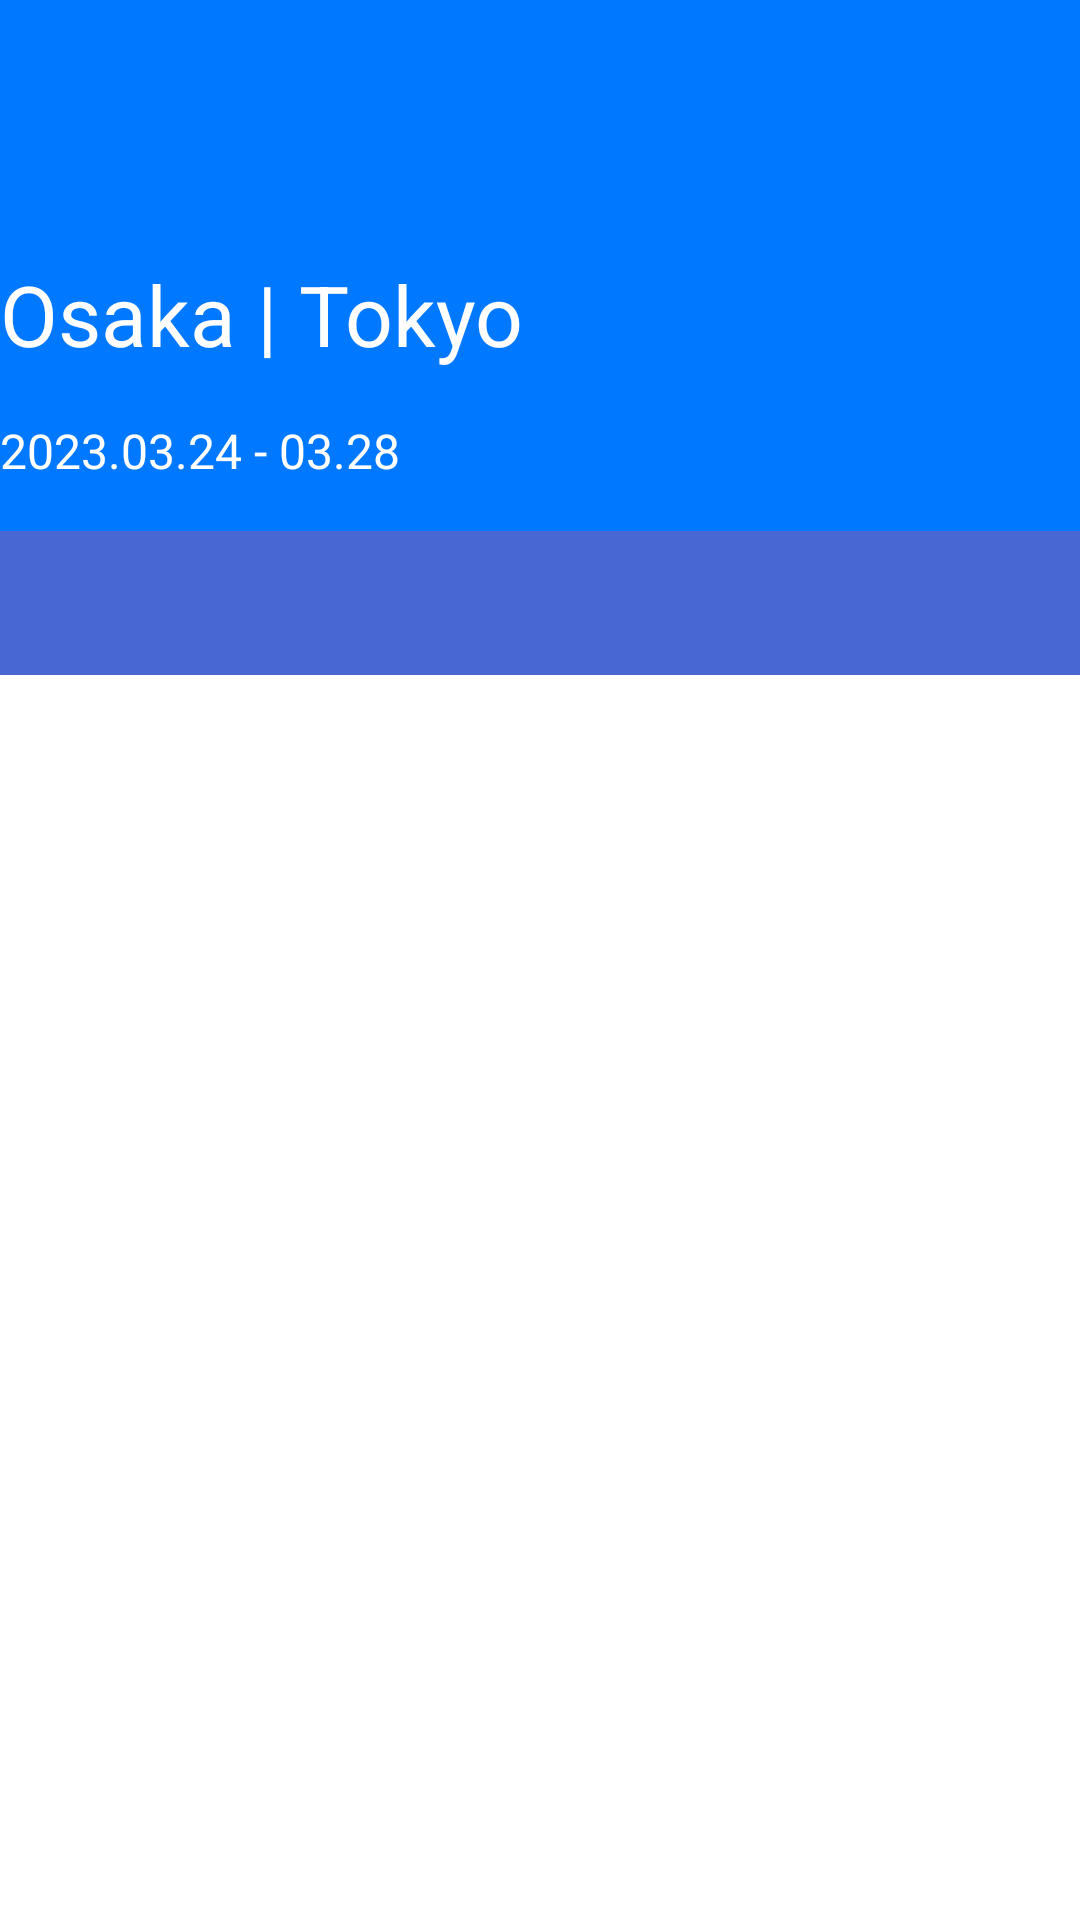

Layout XML and referenced resources for this Android screen:
<!-- AndroidManifest.xml: application theme Theme.CapstoneTest -->
<!-- res/layout/activity_recycle_main.xml -->
<?xml version="1.0" encoding="utf-8"?>
<RelativeLayout xmlns:android="http://schemas.android.com/apk/res/android"
    xmlns:app="http://schemas.android.com/apk/res-auto"
    xmlns:tools="http://schemas.android.com/tools"
    android:layout_width="match_parent"
    android:layout_height="match_parent"
    tools:context=".myTravel.Recycle_Main">

    <androidx.drawerlayout.widget.DrawerLayout
        android:id="@+id/drawer"
        android:layout_width="match_parent"
        android:layout_height="match_parent"
        android:layout_alignParentTop="true"
        android:layout_alignParentBottom="true">

        <androidx.coordinatorlayout.widget.CoordinatorLayout
            android:id="@+id/recycle_content"
            android:layout_width="match_parent"
            android:layout_height="match_parent">

            <com.google.android.material.appbar.AppBarLayout
                android:id="@+id/appbar"
                android:layout_width="match_parent"
                android:layout_height="wrap_content"
                android:fitsSystemWindows="true"
                android:theme="@style/ThemeOverlay.AppCompat.Dark.ActionBar">

                <com.google.android.material.appbar.CollapsingToolbarLayout
                    android:layout_width="match_parent"
                    android:layout_height="wrap_content"
                    app:layout_scrollFlags="scroll|exitUntilCollapsed">

                    <RelativeLayout
                        android:layout_width="match_parent"
                        android:layout_height="match_parent">

                        <androidx.appcompat.widget.Toolbar
                            android:id="@+id/toolbar"
                            android:layout_width="match_parent"
                            android:layout_height="?attr/actionBarSize"
                            app:layout_collapseMode="pin" />

                        <LinearLayout
                            android:layout_width="match_parent"
                            android:layout_height="wrap_content"
                            android:layout_below="@id/toolbar"
                            android:layout_marginTop="30dp"
                            android:gravity="bottom"
                            android:orientation="vertical"
                            app:layout_collapseMode="parallax">

                            <TextView
                                android:id="@+id/travel_name"
                                android:layout_width="match_parent"
                                android:layout_height="wrap_content"
                                android:text="Osaka | Tokyo"
                                android:textAppearance="@style/TextAppearance.AppCompat.Body1"
                                android:textSize="28sp"
                                app:layout_collapseMode="parallax" />

                            <TextView
                                android:id="@+id/travel_date"
                                android:layout_width="match_parent"
                                android:layout_height="wrap_content"
                                android:paddingTop="16dp"
                                android:paddingBottom="16dp"
                                android:text="2023.03.24 - 03.28"
                                android:textAppearance="@style/TextAppearance.AppCompat.Body1"
                                android:textSize="16sp"
                                app:layout_collapseMode="parallax" />

                        </LinearLayout>
                    </RelativeLayout>
                </com.google.android.material.appbar.CollapsingToolbarLayout>

                <com.google.android.material.tabs.TabLayout
                    android:id="@+id/tabs"
                    android:layout_width="match_parent"
                    android:layout_height="wrap_content"
                    android:background="@color/main"
                    app:tabTextColor="#FFFFFF" />
            </com.google.android.material.appbar.AppBarLayout>

            <androidx.viewpager2.widget.ViewPager2
                android:id="@+id/viewpager"
                android:layout_width="match_parent"
                android:layout_height="match_parent"
                app:layout_behavior="@string/appbar_scrolling_view_behavior"
                app:layout_constrainedHeight="true" />

            

            
        </androidx.coordinatorlayout.widget.CoordinatorLayout>

    </androidx.drawerlayout.widget.DrawerLayout>


    


    

</RelativeLayout>
<!-- resources referenced by this layout -->
<resources>
  <color name="black">#FF000000</color>
  <color name="main">#FF4967D0</color>
  <style name="Theme.CapstoneTest" parent="Theme.MaterialComponents.DayNight.NoActionBar">
          
  
          <item name="colorPrimary">#0078FF</item>
          <item name="colorPrimaryVariant">@color/purple_700</item>
          <item name="colorOnPrimary">@color/white</item>
          
          <item name="colorSecondary">@color/teal_200</item>
          <item name="colorSecondaryVariant">@color/teal_700</item>
          <item name="colorOnSecondary">@color/black</item>
          
          <item name="android:statusBarColor" tools:targetApi="l">?attr/colorPrimaryVariant</item>
          
      </style>
  <color name="purple_700">#FF3700B3</color>
  <color name="white">#FFFFFFFF</color>
  <color name="teal_200">#FF03DAC5</color>
  <color name="teal_700">#FF018786</color>
</resources>
